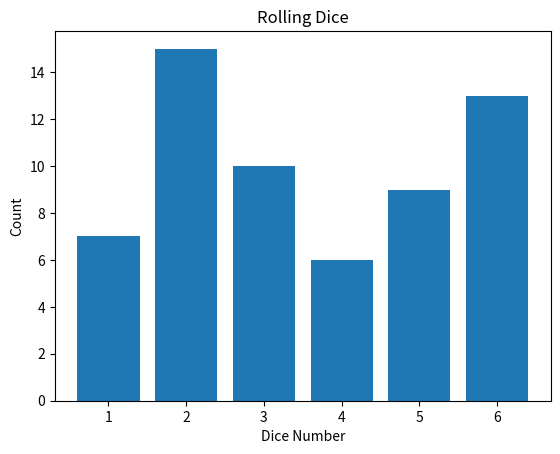

The script that saved this image:
import random
import matplotlib.pyplot as plt

one = 0
two = 0
three = 0
four = 0
five = 0
six = 0

for i in range(60):
    side = random.randint(1, 6)
    if side == 1:
        one += 1
    elif side == 2:
        two += 1
    elif side == 3:
        three += 1
    elif side == 4:
        four += 1
    elif side == 5:
        five += 1
    elif side == 6:
        six += 1

print(one, two, three, four, five, six)

# Plot
counts = [one, two, three, four, five, six]
sides = ['1', '2', '3', '4', '5', '6']

plt.bar(sides, counts)
plt.xlabel('Dice Number')
plt.ylabel('Count')
plt.title('Rolling Dice')
plt.show()
